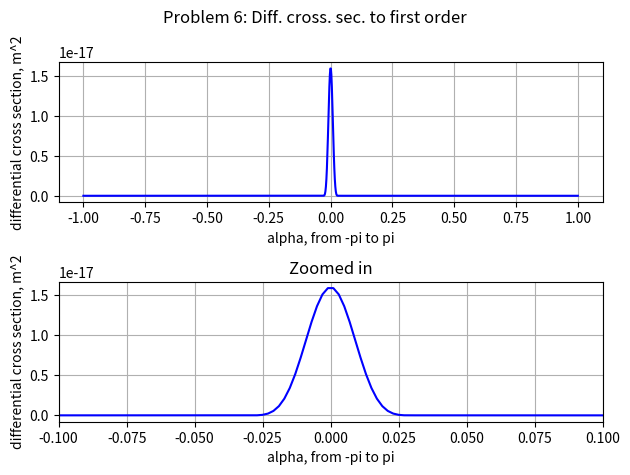

This chart was generated by the following Python code:
import numpy as np
import matplotlib.pyplot as plt

def calc_q(k, alpha):
    return 2*k*np.sin(alpha/2)


def calc_beta(k,R):
    beta = 1/k*(6/k**4+np.exp(-1j*k*R)*(1j*R**3/k - 3*R**2/k**2 - 1j*6*R/k**3 - 6/k**4)) + 2/k**2*(np.sin(k*R)-R**2/k*np.cos(k*R))*(np.exp(1j*k*R)*(-1j*R**2/k + R/k**2 + 2j/k**3)-2j/k**3) - 2/k**2*(2*R/k**2*np.sin(k*R)-R**2/k*np.cos(k*R)+2/k**3*np.cos(k*R) + 2/k**3) 
    #beta = 1/k*(6/k**4+np.exp(-1j*k*R))
    return beta

def calc_sigma(k, R, alpha):
    q = calc_q(k, alpha)
    term1 = 1/q**6 * (np.sin(q*R))**2
    term2 = 4/(q**8 * R**2)*(1-np.cos(q*R))**2
    term3 = -4/(q**7 * R)*np.sin(q*R)*(1-np.cos(q*R))
    return term1+term2+term3



# constants - in SI
eV = 1.6e-19  # J
c = 3e8  # m/s
hbar = 1.054e-34  # ev s
R = 1e-10  # 1 ångström
v0 = 1*eV  # 1 ev
E = 10*eV # 1 ev
m = 938e6*eV/c**2  # 938 MeV/c^2

k = np.sqrt(2*m*E)/hbar
eps = 1e-2
alpha = np.linspace(-np.pi,np.pi,1000)

print(R*k)

dsig_prob6 = [calc_sigma(k, R, a) for a in alpha]
dsig_prob6 = np.array(dsig_prob6)
constant_factor = 4*m**2*v0**2/hbar**4
print(constant_factor)


fig, ax = plt.subplots(2)
fig.suptitle("Problem 6: Diff. cross. sec. to first order")
ax[0].plot(alpha/np.pi, constant_factor*dsig_prob6, 'b')
ax[0].set_xlabel("alpha, from -pi to pi")
ax[0].set_ylabel("differential cross section, m^2")
ax[0].grid()
ax[1].set_title("Zoomed in")
ax[1].plot(alpha/np.pi, constant_factor*dsig_prob6, 'b')
ax[1].set_xlim([-0.1, 0.1])
ax[1].set_xlabel("alpha, from -pi to pi")
ax[1].set_ylabel("differential cross section, m^2")
ax[1].grid()
plt.tight_layout()
plt.savefig("problem6.png")



plt.show()